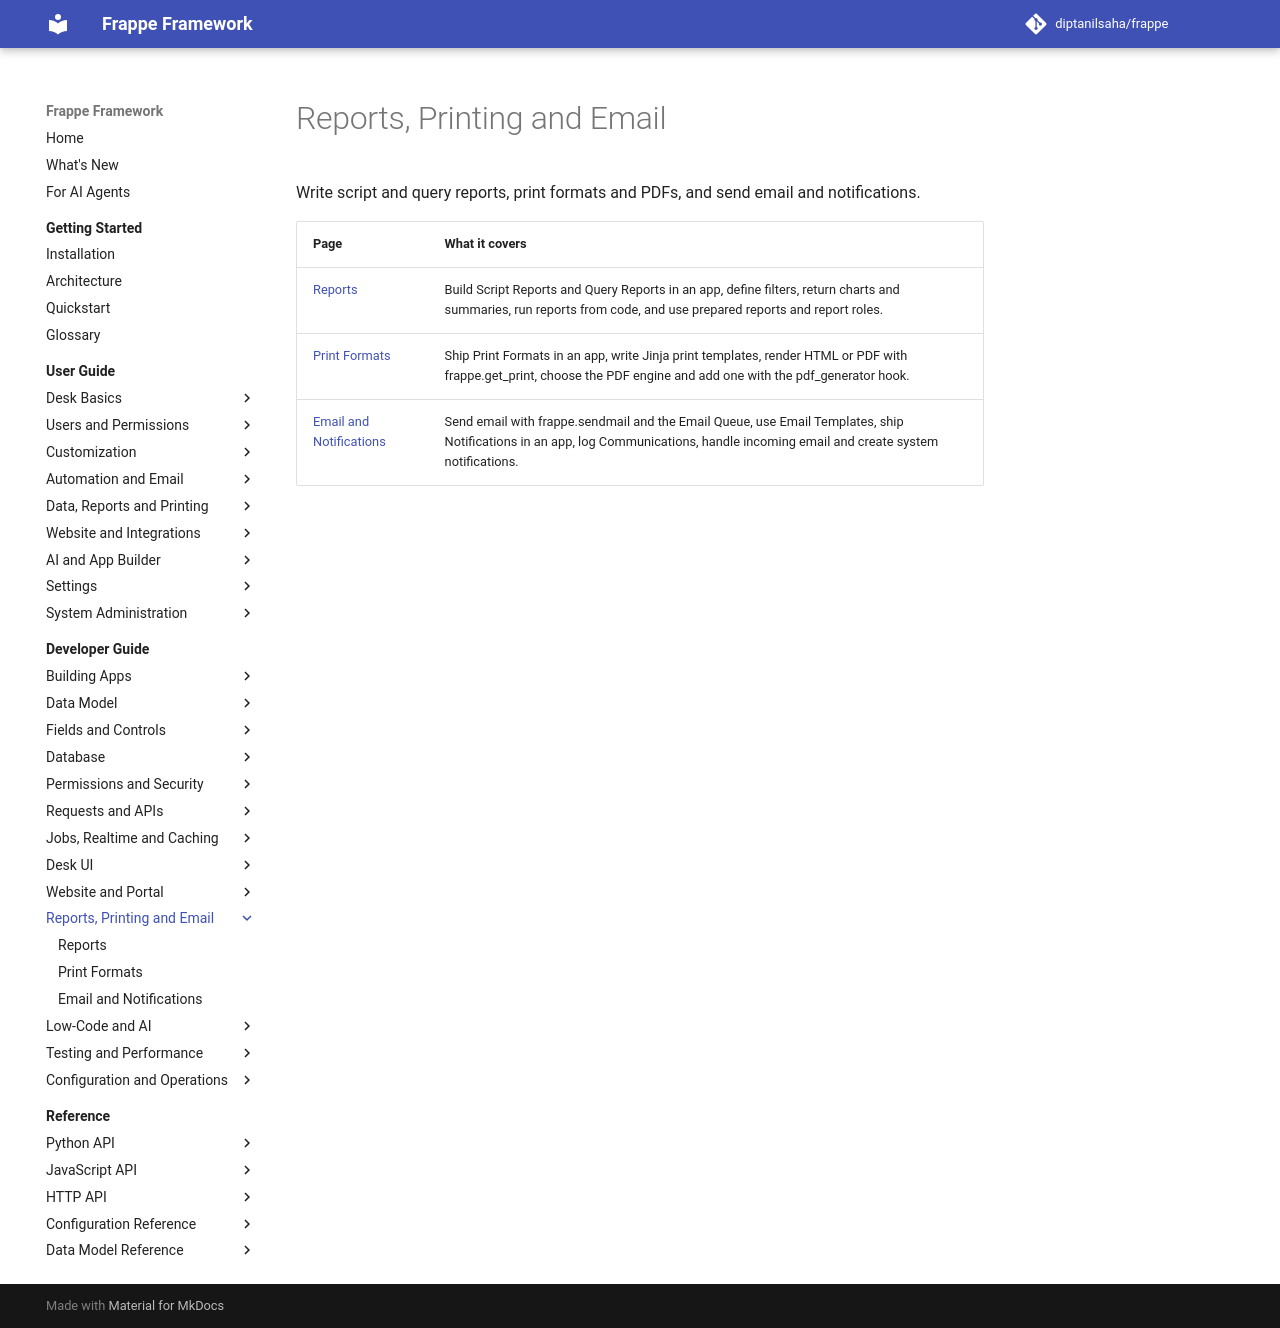

repository: diptanilsaha/frappe · page: develop/developer-guide/output/index.html · generator: mkdocs

---
title: "Reports, Printing and Email"
description: "Write script and query reports, print formats and PDFs, and send email and notifications."
version: develop
---

<!-- generated by docs_tool.py build: edit taxonomy.py, not this file -->

# Reports, Printing and Email

Write script and query reports, print formats and PDFs, and send email and notifications.

| Page | What it covers |
|---|---|
| [Reports](reports.md) | Build Script Reports and Query Reports in an app, define filters, return charts and summaries, run reports from code, and use prepared reports and report roles. |
| [Print Formats](print-formats.md) | Ship Print Formats in an app, write Jinja print templates, render HTML or PDF with frappe.get_print, choose the PDF engine and add one with the pdf_generator hook. |
| [Email and Notifications](email-and-notifications.md) | Send email with frappe.sendmail and the Email Queue, use Email Templates, ship Notifications in an app, log Communications, handle incoming email and create system notifications. |
